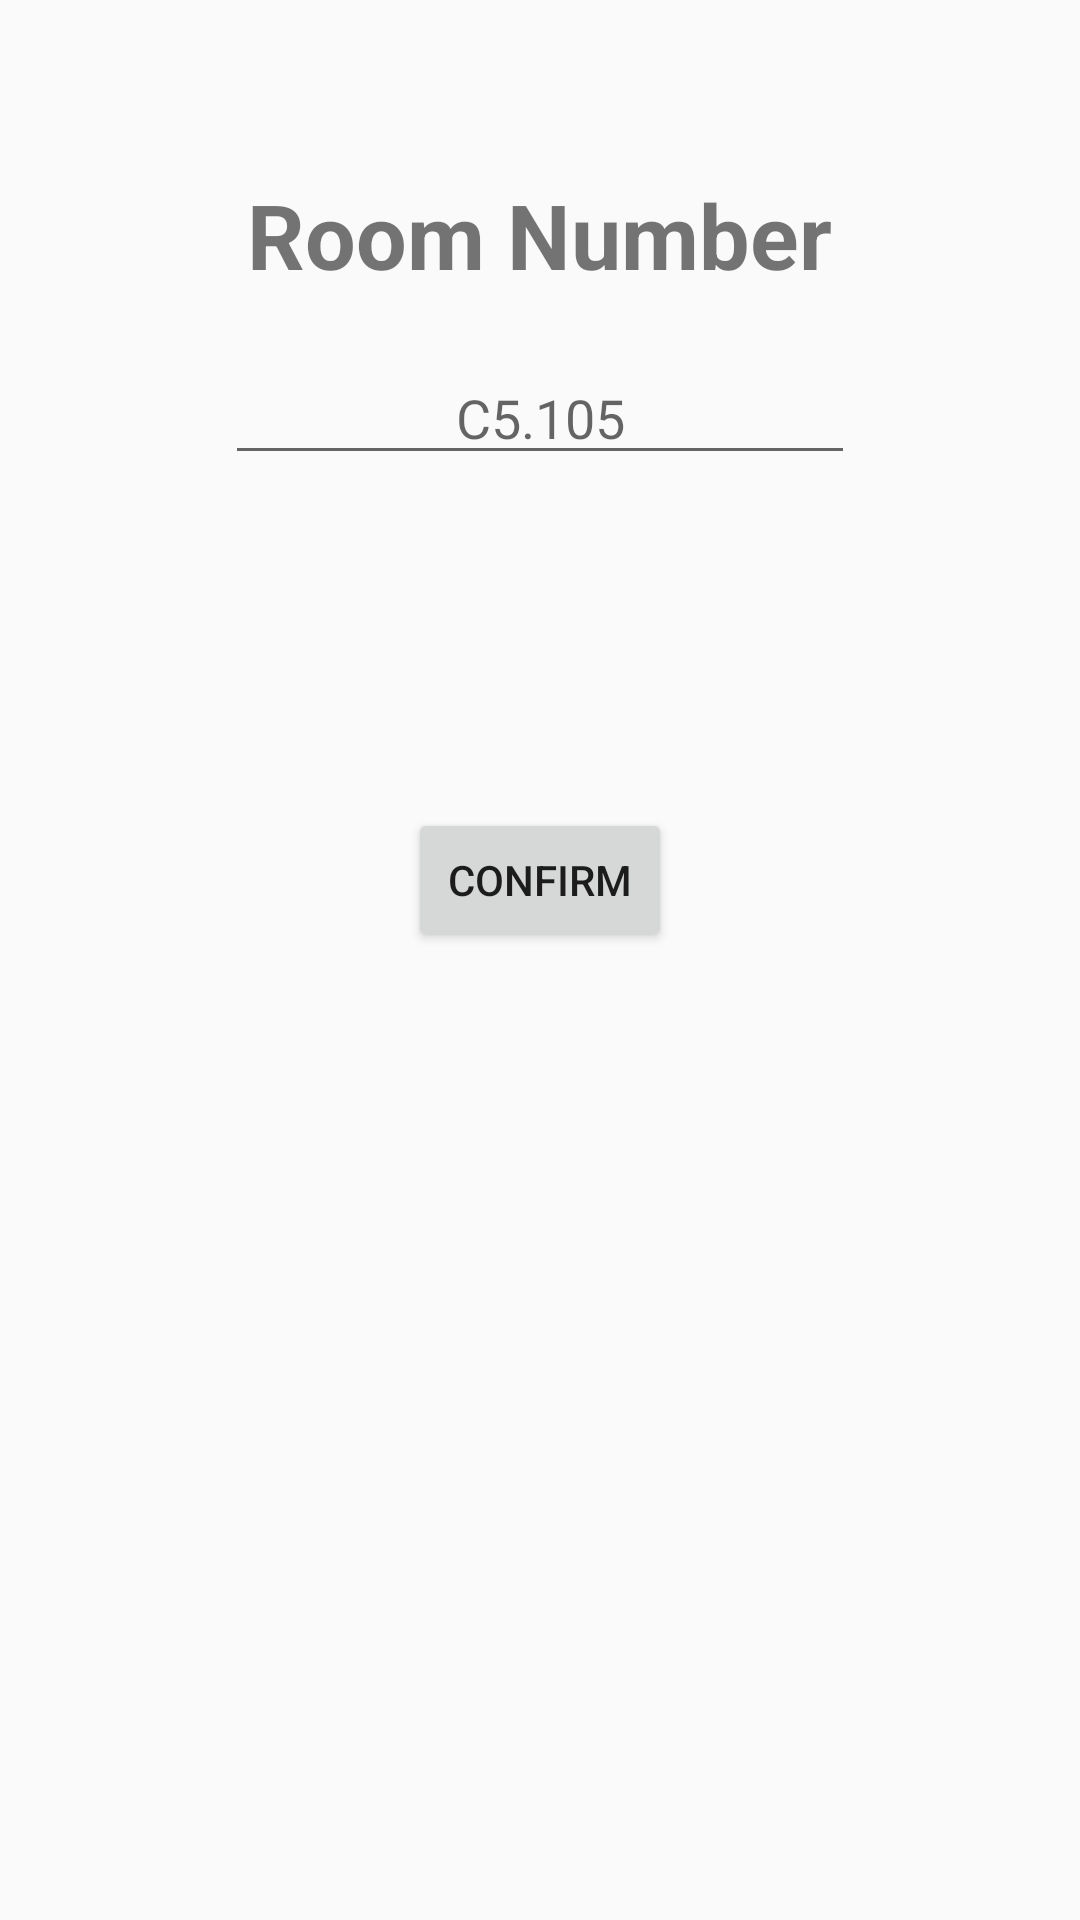

Produce the Android XML layout that renders to this screen, including the resource entries it uses.
<!-- AndroidManifest.xml: application theme AppTheme -->
<!-- res/layout/activity_student_start.xml -->
<?xml version="1.0" encoding="utf-8"?>
<RelativeLayout xmlns:android="http://schemas.android.com/apk/res/android"
    xmlns:tools="http://schemas.android.com/tools"
    android:id="@+id/activity_student_start"
    android:layout_width="match_parent"
    android:layout_height="match_parent"
    android:paddingBottom="@dimen/activity_vertical_margin"
    android:paddingLeft="@dimen/activity_horizontal_margin"
    android:paddingRight="@dimen/activity_horizontal_margin"
    android:paddingTop="@dimen/activity_vertical_margin"
    tools:context="com.example.appla.iattended.StudentStartActivity">

    <EditText
        android:layout_width="wrap_content"
        android:layout_height="wrap_content"
        android:inputType="textPersonName"
        android:hint="C5.105"
        android:ems="10"
        android:layout_alignParentTop="true"
        android:layout_centerHorizontal="true"
        android:layout_marginTop="117dp"
        android:id="@+id/et_IntendedRoom"
        android:textAlignment="center" />

    <Button
        android:text="Confirm"
        android:layout_width="wrap_content"
        android:layout_height="wrap_content"
        android:layout_below="@+id/et_IntendedRoom"
        android:layout_centerHorizontal="true"
        android:layout_marginTop="111dp"
        android:id="@+id/btn_studentStart" />

    <TextView
        android:text="Room Number"
        android:layout_width="wrap_content"
        android:layout_height="wrap_content"
        android:layout_alignParentTop="true"
        android:layout_centerHorizontal="true"
        android:layout_marginTop="58dp"
        android:id="@+id/textView"
        android:textStyle="normal|bold"
        android:textSize="30sp"
        android:textAlignment="center" />
</RelativeLayout>
<!-- resources referenced by this layout -->
<resources>
  <style name="AppTheme" parent="Theme.AppCompat.Light.DarkActionBar">
          
  
          <color name="divider">#BDBDBD</color>
          <item name="colorPrimary">@color/colorPrimary</item>
          <item name="colorPrimaryDark">@color/colorPrimaryDark</item>
          <item name="colorAccent">@color/colorAccent</item>
      </style>
  <!-- not gathered from this repository: default colours our renderer supplied (Android Studio template values) -->
  <color name="colorPrimary">#FF6200EE</color>
  <color name="colorPrimaryDark">#FF3700B3</color>
  <color name="colorAccent">#FF03DAC5</color>
</resources>
